Photos from the image-classification dataset "neu_processed" in the GitHub repository CRWJ-WJ/crwj. Its 5 classes are: crazing, inclusion, pitted surface, rolled-in scale, scratches.

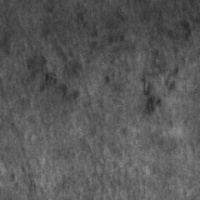
Label: rolled-in scale

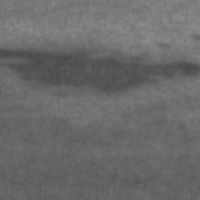
Label: inclusion

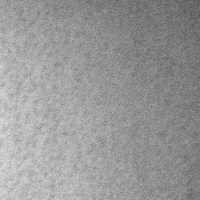
Label: pitted surface

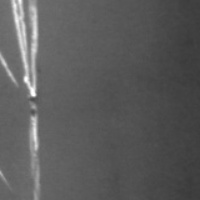
Label: scratches

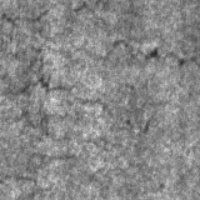
Label: crazing

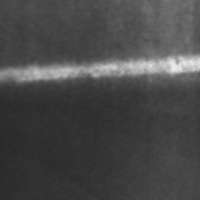
Label: scratches
